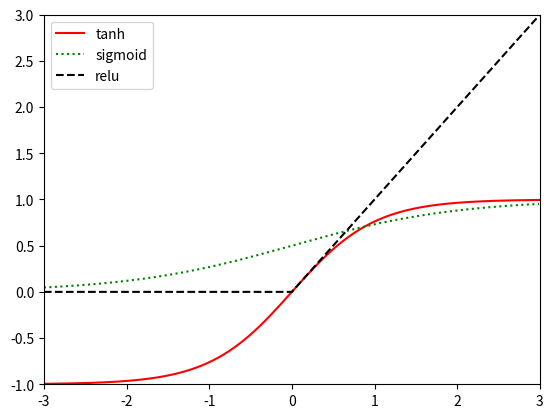

This figure's Python source:
#!/usr/bin/env python

import matplotlib.pyplot as pl
import numpy as np
from numpy import tanh
from scipy.special import expit 

relu = lambda x: x * (x > 0)
funs = [tanh, expit, relu]
styles = ['r-', 'g:', 'k--']
labels = ['tanh', 'sigmoid', 'relu']

x = np.arange(-3, 3, .01)
for i, fun in enumerate(funs):
  pl.plot(x, fun(x), styles[i], label=labels[i])

pl.axis([-3, 3, -1, 3])
pl.legend()
pl.savefig('tanhPlot.png')
pl.show()
